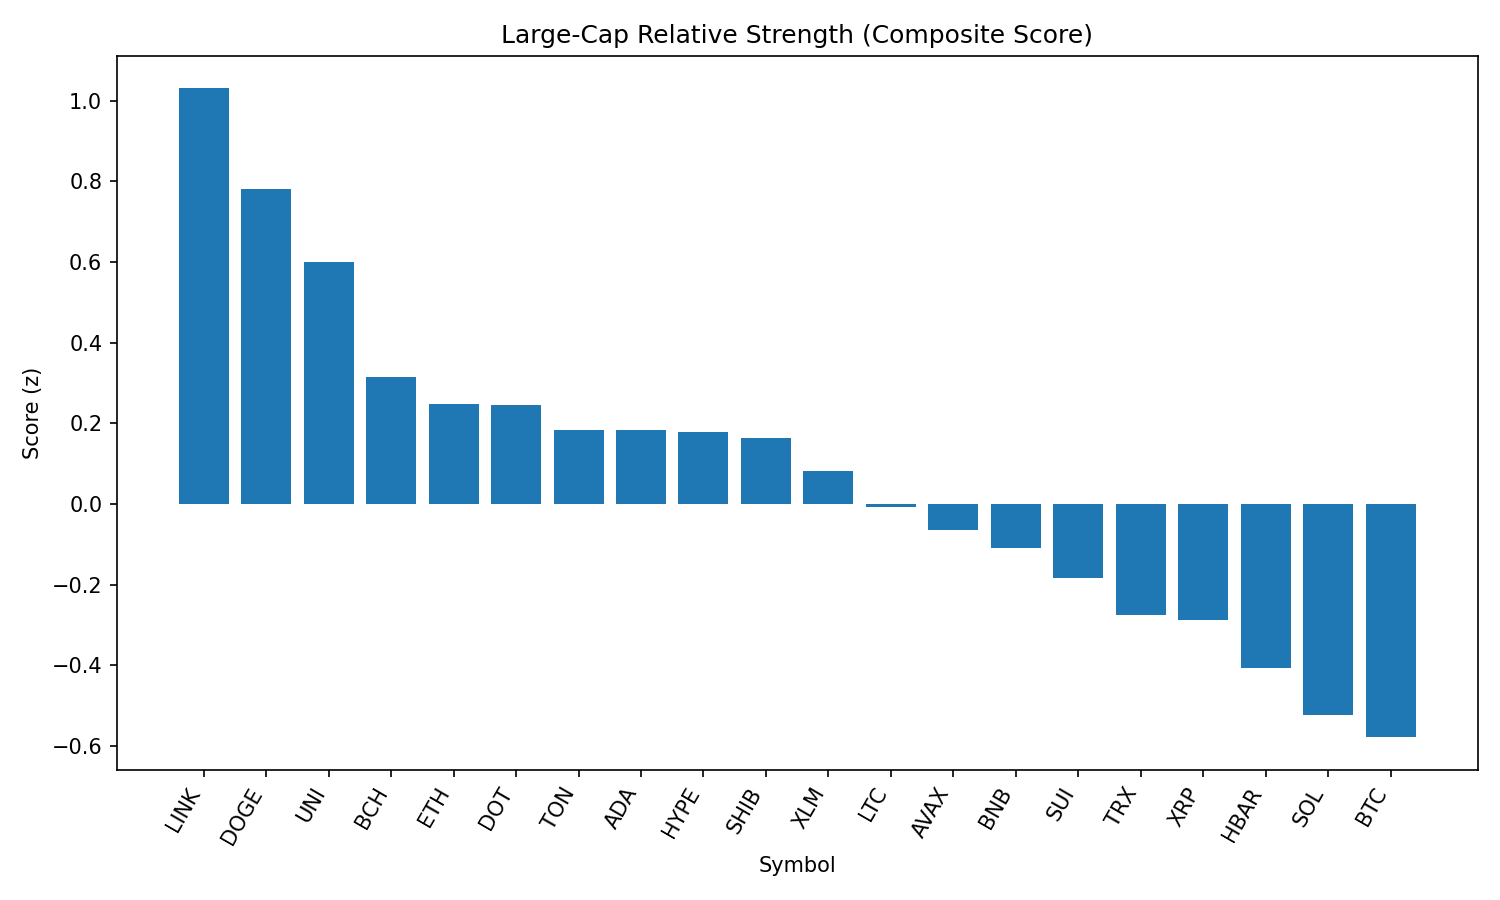

The table this chart was drawn from, first rows:
rank, name, symbol, price, pct_1h, pct_24h, pct_7d, pct_1h_vs_btc, pct_24h_vs_btc, pct_7d_vs_btc, market_cap_rank, market_cap, volume_usd, score
1, Chainlink, LINK, 23.78, 0.6276, 1.972, -6.59, 0.6083, 2.076, -1.039, 13, 16128080072, 663679703, 1.03
2, Dogecoin, DOGE, 0.218, 0.5797, 1.256, -6.014, 0.5603, 1.36, -0.464, 9, 32856918504, 987707042, 0.7814
3, Uniswap, UNI, 9.86, 0.5262, 1.099, -9.7, 0.5068, 1.203, -4.15, 34, 5918039654, 195986516, 0.5996
4, Bitcoin Cash, BCH, 549.3, 0.1895, 2.716, -7.718, 0.1702, 2.82, -2.168, 21, 10942755300, 187229048, 0.3154
5, Ethereum, ETH, 4467, 0.2323, 1.737, -6.398, 0.213, 1.84, -0.8477, 2, 539568556198, 18570825889, 0.2474
6, Polkadot, DOT, 3.81, 0.3746, 0.6757, -5.675, 0.3553, 0.7795, -0.1244, 35, 5798531261, 210438980, 0.2446
7, Toncoin, TON, 3.15, 0.2175, 1.809, -5.988, 0.1982, 1.913, -0.4379, 28, 8076270524, 123898748, 0.1844
8, Cardano, ADA, 0.8232, 0.4918, -0.5167, -8.624, 0.4725, -0.4129, -3.073, 11, 30042466979, 1021519207, 0.1824
9, Hyperliquid, HYPE, 44.37, 0.155, 1.974, 1.965, 0.1357, 2.078, 7.515, 18, 12022129978, 203209936, 0.1783
10, Shiba Inu, SHIB, 1.241e-05, 0.3834, 0.1455, -3.683, 0.364, 0.2494, 1.867, 30, 7308037759, 122697643, 0.1625
11, Stellar, XLM, 0.3596, 0.3406, 0.5352, -11.96, 0.3213, 0.6391, -6.406, 20, 11285799402, 162981283, 0.08189
12, Litecoin, LTC, 111.3, 0.2389, 0.7869, -6.432, 0.2196, 0.8908, -0.8813, 27, 8486466434, 339220645, -0.006696
13, Avalanche, AVAX, 23.97, 0.1504, 1.291, -5.952, 0.1311, 1.395, -0.4014, 22, 10120810945, 267765458, -0.06415
14, BNB, BNB, 860.1, 0.2471, 0.001888, -0.9554, 0.2277, 0.1057, 4.595, 5, 119719010833, 737357463, -0.11
15, Sui, SUI, 3.31, 0.28, -0.2684, -8.564, 0.2607, -0.1646, -3.014, 19, 11627624058, 597511784, -0.183
16, TRON, TRX, 0.3422, 0.1456, 0.4147, -6.484, 0.1263, 0.5185, -0.9338, 10, 32376767346, 462019010, -0.2753
17, XRP, XRP, 2.82, 0.09771, 0.7414, -6.612, 0.07838, 0.8452, -1.061, 3, 168028367829, 3212013993, -0.2868
18, Hedera, HBAR, 0.225, 0.1862, -0.4497, -8.003, 0.1669, -0.3459, -2.452, 25, 9539435356, 146656254, -0.4059
19, Solana, SOL, 203.5, -0.04006, 0.6627, -2.228, -0.0594, 0.7666, 3.322, 6, 110033128783, 5404383531, -0.5244
20, Bitcoin, BTC, 108450, 0.01933, -0.1038, -5.55, 0.0, 0.0, 0.0, 1, 2160761199280, 22598165896, -0.5784
21, Cronos, CRO, 0.2917, -0.2258, -6.498, 85.74, -0.2451, -6.394, 91.29, 23, 9799055657, 420986414, -1.633
